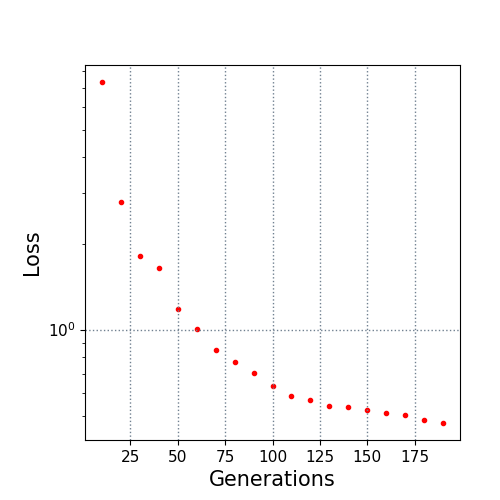

The file beside this chart, header and first rows:
10.0, 7.344018
20.0, 2.789
30.0, 1.815
40.0, 1.646
50.0, 1.177
60.0, 1.003
70.0, 0.8507
80.0, 0.7734
90.0, 0.7062
100.0, 0.6347
110.0, 0.5877
120.0, 0.5673
130.0, 0.5416
140.0, 0.5371
150.0, 0.522
160.0, 0.5128
170.0, 0.5033
180.0, 0.4821
190.0, 0.4715
